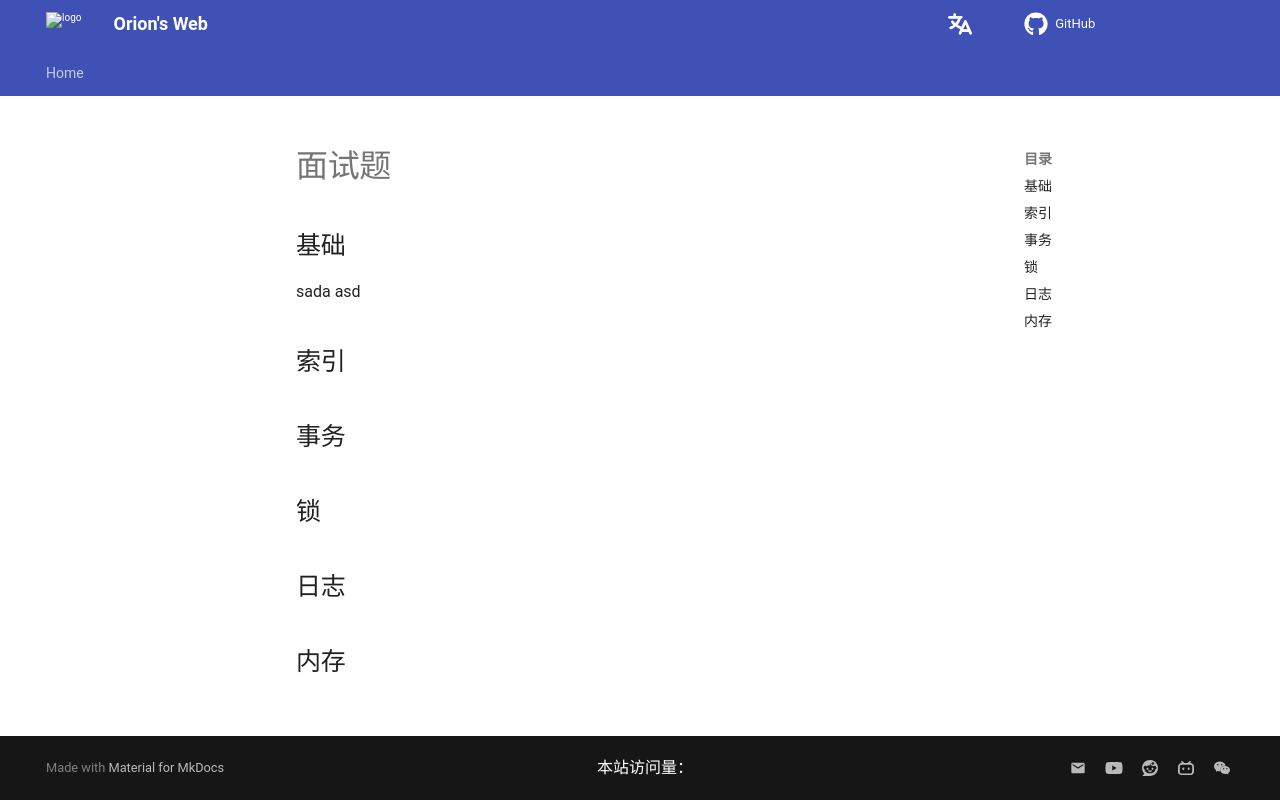

repository: Pigassooo/my-blog · page: bagu/mysql/索引/index.html · generator: mkdocs

# 面试题

## 基础
sada
asd

## 索引

## 事务

## 锁

## 日志

## 内存
